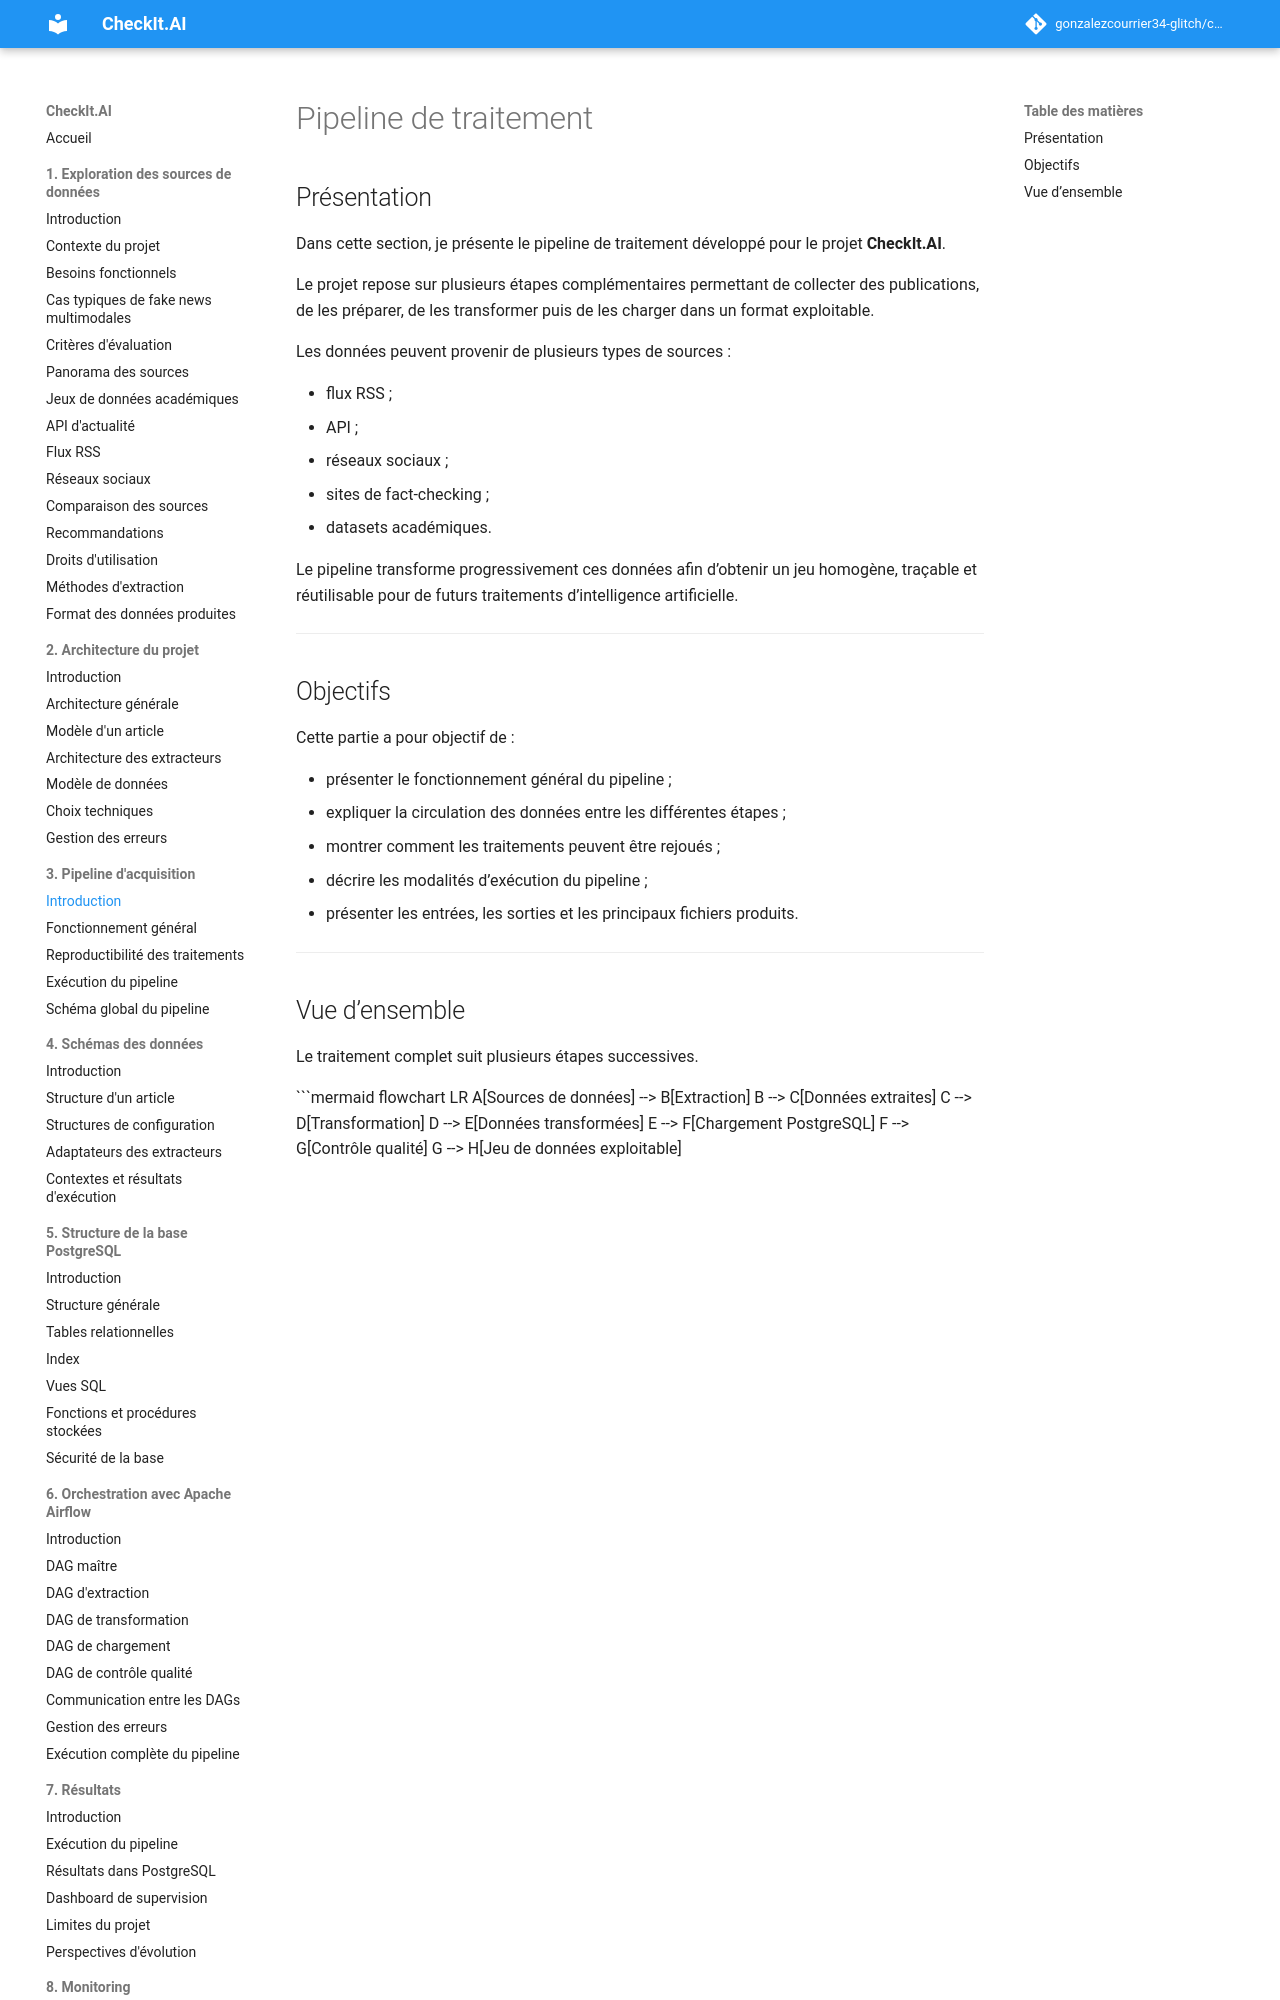

repository: gonzalezcourrier34-glitch/checkit_ai · page: 03_pipeline/index.html · generator: mkdocs

# Pipeline de traitement

## Présentation

Dans cette section, je présente le pipeline de traitement développé pour le projet **CheckIt.AI**.

Le projet repose sur plusieurs étapes complémentaires permettant de collecter des publications, de les préparer, de les transformer puis de les charger dans un format exploitable.

Les données peuvent provenir de plusieurs types de sources :

- flux RSS ;
- API ;
- réseaux sociaux ;
- sites de fact-checking ;
- datasets académiques.

Le pipeline transforme progressivement ces données afin d’obtenir un jeu homogène, traçable et réutilisable pour de futurs traitements d’intelligence artificielle.

---

## Objectifs

Cette partie a pour objectif de :

- présenter le fonctionnement général du pipeline ;
- expliquer la circulation des données entre les différentes étapes ;
- montrer comment les traitements peuvent être rejoués ;
- décrire les modalités d’exécution du pipeline ;
- présenter les entrées, les sorties et les principaux fichiers produits.

---
